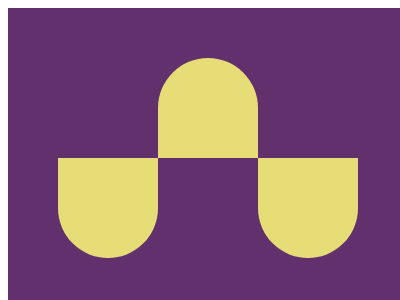

Write the HTML and CSS that draws this image.

<!-- file: index.html -->
<!DOCTYPE html>
<html lang="en">
<head>
    <meta charset="UTF-8">
    <meta name="viewport" content="width=device-width, initial-scale=1.0">
    <title>Document</title>
    <link rel="stylesheet" href="main.css">
    <div class="container">
    <div class="top"></div>
    <div class="left"></div>
    <div class="right"></div>
</div>
</head>
<body>
    
</body>
</html>

/* file: main.css */

.container {
    background: #62306D;
    position: relative;
    width: 400px;
    height: 300px;
    
}


.top {
    position: absolute;
    width: 100px;
    height: 100px;
    background: #E6DD77;
    border-radius:50px 50px 0 0;
    top: 50px;
    left: 150px;
}

.left {
    position: absolute;
    width: 100px;
    height: 100px;
    background: #E6DD77;
    border-radius: 0 0 50px 50px;
    bottom: 50px;
    left: 50px;
}


.right {
    position: absolute;
    width: 100px;
    height: 100px;
    background: #E6DD77;
    border-radius: 0 0 50px 50px;
    bottom: 50px;
    right: 50px;
}